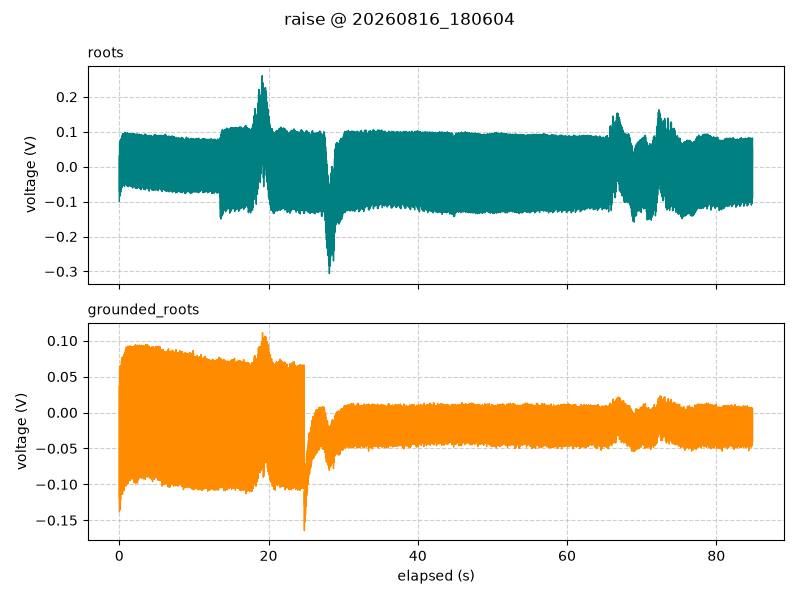

The table this chart was drawn from, first rows:
timestamp, elapsed_s, segment, roots_V, grounded_roots_V
2026-08-16 18:06:04.317, 0.002, raise, -0.09937, -0.1381
2026-08-16 18:06:04.329, 0.014, raise, 0.009375, -0.01125
2026-08-16 18:06:04.339, 0.024, raise, 0.03188, 0.0375
2026-08-16 18:06:04.349, 0.034, raise, -0.07125, -0.1187
2026-08-16 18:06:04.359, 0.044, raise, 0.06875, 0.05938
2026-08-16 18:06:04.369, 0.054, raise, -0.08125, -0.07625
2026-08-16 18:06:04.379, 0.065, raise, 0.035, 0.00375
2026-08-16 18:06:04.389, 0.074, raise, 0.04563, 0.03437
2026-08-16 18:06:04.399, 0.084, raise, -0.08437, -0.1356
2026-08-16 18:06:04.409, 0.095, raise, 0.07375, 0.06375
2026-08-16 18:06:04.419, 0.104, raise, -0.06687, -0.08312
2026-08-16 18:06:04.429, 0.114, raise, 0.02375, 0.00875
2026-08-16 18:06:04.439, 0.125, raise, 0.03437, 0.03125
2026-08-16 18:06:04.449, 0.134, raise, -0.06375, -0.1256
2026-08-16 18:06:04.459, 0.144, raise, 0.07188, 0.06563
2026-08-16 18:06:04.469, 0.154, raise, -0.075, -0.09
2026-08-16 18:06:04.479, 0.164, raise, 0.0425, -0.015
2026-08-16 18:06:04.489, 0.174, raise, 0.05375, 0.03062
2026-08-16 18:06:04.499, 0.184, raise, -0.07188, -0.1212
2026-08-16 18:06:04.509, 0.194, raise, 0.07938, 0.0625
2026-08-16 18:06:04.519, 0.204, raise, -0.06125, -0.09687
2026-08-16 18:06:04.529, 0.214, raise, 0.03125, -0.006875
2026-08-16 18:06:04.539, 0.224, raise, 0.03875, 0.025
2026-08-16 18:06:04.549, 0.235, raise, -0.05938, -0.1119
2026-08-16 18:06:04.559, 0.245, raise, 0.075, 0.06375
2026-08-16 18:06:04.569, 0.255, raise, -0.04625, -0.09687
2026-08-16 18:06:04.579, 0.265, raise, 0.04563, 0.006875
2026-08-16 18:06:04.589, 0.275, raise, 0.05437, 0.04563
2026-08-16 18:06:04.599, 0.285, raise, -0.06437, -0.1069
2026-08-16 18:06:04.609, 0.295, raise, 0.07875, 0.07125
2026-08-16 18:06:04.619, 0.305, raise, -0.06062, -0.06312
2026-08-16 18:06:04.629, 0.315, raise, 0.03688, 0.01437
2026-08-16 18:06:04.639, 0.325, raise, 0.06875, 0.04875
2026-08-16 18:06:04.649, 0.334, raise, -0.0425, -0.09312
2026-08-16 18:06:04.659, 0.345, raise, 0.08625, 0.07062
2026-08-16 18:06:04.669, 0.355, raise, -0.04312, -0.06938
2026-08-16 18:06:04.679, 0.364, raise, 0.05437, 0.02563
2026-08-16 18:06:04.689, 0.375, raise, 0.05563, 0.03812
2026-08-16 18:06:04.699, 0.384, raise, -0.05188, -0.1138
2026-08-16 18:06:04.709, 0.395, raise, 0.08875, 0.07687
2026-08-16 18:06:04.719, 0.404, raise, -0.0575, -0.07625
2026-08-16 18:06:04.729, 0.414, raise, 0.0475, -0.005
2026-08-16 18:06:04.739, 0.424, raise, 0.07188, 0.04062
2026-08-16 18:06:04.749, 0.434, raise, -0.03625, -0.1138
2026-08-16 18:06:04.759, 0.444, raise, 0.09437, 0.0725
2026-08-16 18:06:04.769, 0.454, raise, -0.04125, -0.08375
2026-08-16 18:06:04.779, 0.464, raise, 0.06125, 0.008125
2026-08-16 18:06:04.789, 0.474, raise, 0.06, 0.0375
2026-08-16 18:06:04.799, 0.484, raise, -0.05125, -0.1006
2026-08-16 18:06:04.809, 0.494, raise, 0.09125, 0.0775
2026-08-16 18:06:04.819, 0.504, raise, -0.0525, -0.085
2026-08-16 18:06:04.829, 0.514, raise, 0.05375, 0.0125
2026-08-16 18:06:04.839, 0.524, raise, 0.07437, 0.06188
2026-08-16 18:06:04.849, 0.534, raise, -0.03188, -0.09563
2026-08-16 18:06:04.859, 0.544, raise, 0.0925, 0.07625
2026-08-16 18:06:04.869, 0.554, raise, -0.04125, -0.05625
2026-08-16 18:06:04.879, 0.564, raise, 0.03938, 0.02375
2026-08-16 18:06:04.889, 0.574, raise, 0.05688, 0.05625
2026-08-16 18:06:04.899, 0.584, raise, -0.0425, -0.08687
2026-08-16 18:06:04.909, 0.594, raise, 0.08875, 0.08
... 8,426 more rows
